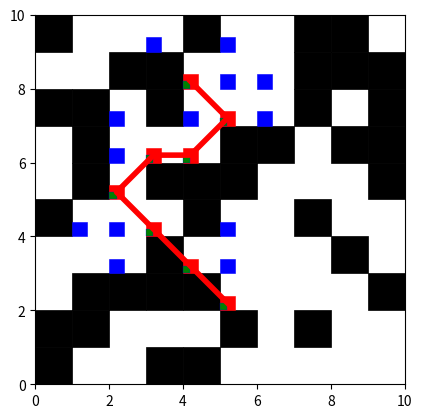

Here is the Python script that generated this plot:
import matplotlib.pyplot as plt
import matplotlib.patches as patches
import random

class Node():
    """A node class for A* Pathfinding"""

    def __init__(self, parent=None, position=None):
        self.parent = parent
        self.position = position

        self.g = 0
        self.h = 0
        self.f = 0

    def __eq__(self, other):
        return self.position == other.position


def astar(maze, start, end, open_position_list, closed_position_list):
    """Returns a list of tuples as a path from the given start to the given end in the given maze"""

    # Create start and end node
    start_node = Node(None, start)
    start_node.g = start_node.h = start_node.f = 0
    end_node = Node(None, end)
    end_node.g = end_node.h = end_node.f = 0

    # Initialize both open and closed list
    open_list = []
    closed_list = []

    # Add the start node
    open_list.append(start_node)
    # Loop until you find the end
    while len(open_list) > 0:

        # Get the current node
        current_node = open_list[0]
        current_index = 0
        for index, item in enumerate(open_list):
            if item.f < current_node.f:
                current_node = item
                current_index = index

        # Pop current off open list, add to closed list
        open_list.pop(current_index)
        closed_list.append(current_node)

        # Found the goal
        if current_node == end_node:
            path = []
            current = current_node
            while current is not None:
                path.append(current.position)
                current = current.parent

            open_position_list.extend((node.g, node.position) for node in open_list)
            closed_position_list.extend((node.g, node.position) for node in closed_list)

            return path[::-1]  # Return reversed path


        # Generate children
        children = []
        for new_position in [(0, -1), (0, 1), (-1, 0), (1, 0), (-1, -1), (-1, 1), (1, -1), (1, 1)]: # Adjacent squares

            # Get node position
            node_position = (current_node.position[0] + new_position[0], current_node.position[1] + new_position[1])

            # Make sure within range
            if node_position[0] > (len(maze) - 1) or node_position[0] < 0 or node_position[1] > (len(maze[len(maze)-1]) -1) or node_position[1] < 0:
                continue

            # Make sure walkable terrain
            if maze[node_position[0]][node_position[1]] != 0:
                continue

            # Create new node
            new_node = Node(current_node, node_position)

            # Append
            children.append(new_node)

        # Loop through children
        for child in children:

            # Child is on the closed list
            if any(closed_child.position == child.position for closed_child in closed_list):
                continue

            # Create the f, g, and h values
            child.g = current_node.g + 1
            child.h = ((child.position[0] - end_node.position[0]) ** 2) + ((child.position[1] - end_node.position[1]) ** 2)
            child.f = child.g + child.h

            # Child is already in the open list
            if not any(open_node.position == child.position and open_node.g < child.g for open_node in open_list):
                # Add the child to the open list
                open_list.append(child)
    closed_position_list.extend((node.g, node.position) for node in closed_list)
    return[]

def main():
    list_values = [0, 1, 2, 3, 4, 5, 6, 7, 8, 9]
    values = [0, 1]
    maze_size = 10

    maze = [[0 for _ in range(maze_size)] for _ in range(maze_size)]

    for i in range(maze_size):
        for j in range(maze_size):
            maze[i][j] = random.choices(values, weights = [3, 2], k = 1)[0]


    start = (random.choice(list_values), random.choice(list_values))
    end = (random.choice(list_values), random.choice(list_values))
    while maze[start[0]][start[1]] == 1 or maze[end[0]][end[1]] == 1:
        start = (random.choice(list_values), random.choice(list_values))
        end = (random.choice(list_values), random.choice(list_values))


    open_position_list = []
    closed_position_list = []

    path = astar(maze, start, end, open_position_list, closed_position_list)
    while not path:
        for i in range(maze_size):
            for j in range(maze_size):
                maze[i][j] = random.choices(values, weights=[3, 2], k=1)[0]
        path = astar(maze, start, end, open_position_list, closed_position_list)

    def plot_maze_with_path(maze, path, open_path, closed_path):
        fig, ax = plt.subplots()
        ax.set_aspect('equal', 'box')

        # Plotting maze
        for i in range(len(maze)):
            for j in range(len(maze[i])):
                if maze[i][j] == 1:
                    rect = patches.Rectangle((j, len(maze) - i - 1), 1, 1, linewidth=.5, edgecolor='black',
                                             facecolor='black')
                    ax.add_patch(rect)

        # Plotting path
        for position in path:
            rect = patches.Rectangle((position[1], len(maze) - position[0] - 1), .4, .4, linewidth=.4, edgecolor='red',
                                     facecolor='red')
            ax.add_patch(rect)

        # Connecting red dots with a line
        if len(path) > 1:
            path_x, path_y = zip(*[(pos[1] + 0.2, len(maze) - pos[0] - 0.8) for pos in path])
            ax.plot(path_x, path_y, color='red', linestyle='-', linewidth=4)

        for position in open_path:
            rect = patches.Rectangle((position[1], len(maze) - position[0] - 1), .4, .4, linewidth=.4, edgecolor='blue',
                                     facecolor='blue')
            ax.add_patch(rect)

        for position in closed_path:
            rect = patches.Rectangle((position[1], len(maze) - position[0] - 1), .2, .2, linewidth=.2, edgecolor='blue',
                                     facecolor='green')
            ax.add_patch(rect)

        plt.xlim(0, len(maze[0]))
        plt.ylim(0, len(maze))
        plt.show()

    # Example maze and path
    maze_example = maze

    path_example = path

    open_path = [pos for g, pos in open_position_list]

    closed_path = [pos for g, pos in closed_position_list]

    # Plotting the maze with path
    plot_maze_with_path(maze_example, path_example, open_path, closed_path)


if __name__ == '__main__':
    main()
